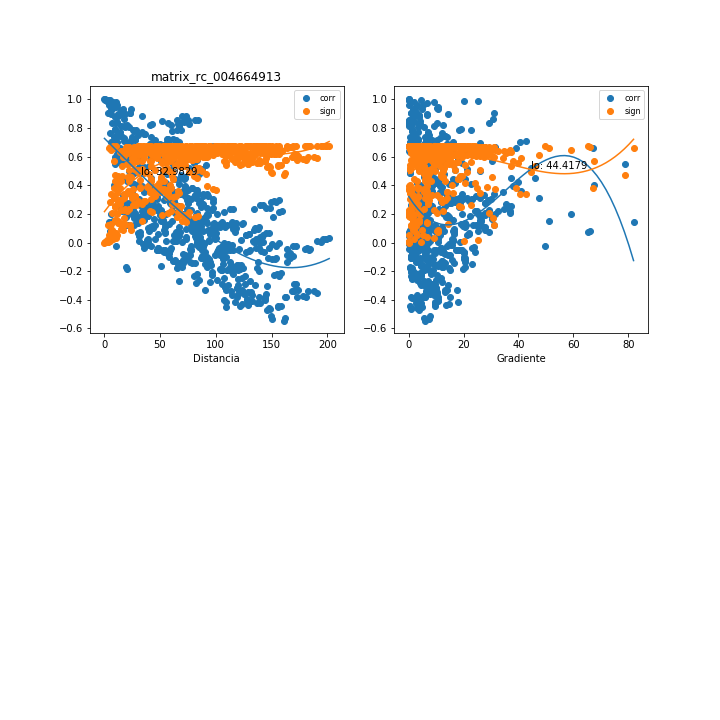

Values plotted in this chart, from the file beside it:
, mx_co, mx_di, mx_gr, mx_si
0, 0.9974, 3.087, 4.464, 0.003517
1, 0.9822, 7.939, 1.736, 0.02379
2, 0.9123, 17.38, 2.47, 0.1131
3, 0.8983, 18.4, 2.334, 0.1302
4, 0.182, 32.96, 14.29, 0.6521
5, 0.2847, 34.96, 11.82, 0.6198
6, 0.668, 53.3, 5.459, 0.3735
7, 0.8197, 59.71, 3.674, 0.2213
8, 0.7178, 64.66, 3.236, 0.327
9, 0.7875, 68.53, 1.3, 0.2562
10, 0.85, 74.29, 0.3596, 0.1871
11, 0.8548, 74.61, 0.3581, 0.1816
12, 0.6735, 100.3, 0.04955, 0.3685
13, 0.2359, 115.5, 1.276, 0.637
14, 0.1394, 117.7, 1.732, 0.6614
15, -0.1634, 121.8, 4.432, 0.6565
16, -0.1602, 122.7, 4.399, 0.6572
17, -0.02124, 171.6, 3.335, 0.6742
18, 0.2637, 142.1, 0.931, 0.6276
19, 0.06997, 147.7, 2.556, 0.6712
20, 0.293, 152.6, 2.057, 0.6166
21, 0.2937, 156.4, 2.007, 0.6163
22, -0.3837, 180.5, 5.163, 0.5752
23, -0.3491, 190.6, 6.14, 0.5923
24, 0.02748, 198.7, 3.147, 0.674
25, 0.5397, 90.91, 11.88, 0.478
26, 0.02968, 201.6, 3.102, 0.6739
27, -0.05093, 115.4, 18.25, 0.6727
28, 0.2567, 45.26, 6.791, 0.6301
29, 0.8545, 84.11, 0.8801, 0.182
30, 0.8852, 73.11, 1.528, 0.146
31, 0.8545, 74.83, 0.1344, 0.182
32, 0.5774, 83.42, 6.551, 0.4496
33, 0.2218, 159.4, 2.201, 0.6413
34, -0.01211, 89.74, 14.59, 0.6744
35, 0.1909, 93.34, 13.88, 0.6499
36, 0.1315, 103.7, 19.72, 0.6628
37, 0.9921, 5.201, 0.0, 0.01068
38, 0.9283, 14.9, 1.956, 0.09323
39, 0.9159, 15.92, 1.831, 0.1087
40, 0.1549, 30.28, 16.02, 0.6583
41, 0.2616, 32.33, 13.21, 0.6283
42, 0.6867, 50.49, 5.49, 0.3564
43, 0.8326, 56.95, 3.61, 0.2069
44, 0.7243, 61.84, 3.16, 0.3207
45, 0.7867, 65.71, 1.146, 0.257
46, 0.8457, 71.48, 0.181, 0.1921
47, 0.8505, 71.81, 0.1801, 0.1867
48, 0.6714, 97.56, 0.1922, 0.3704
49, 0.2358, 112.8, 1.429, 0.637
50, 0.1401, 114.9, 1.893, 0.6613
51, -0.1574, 119, 4.651, 0.6578
52, -0.1553, 119.9, 4.615, 0.6582
53, -0.02623, 169.1, 3.466, 0.674
54, 0.264, 139.4, 1.048, 0.6275
55, 0.06619, 145, 2.699, 0.6715
56, 0.2813, 149.9, 2.186, 0.6211
57, 0.2813, 153.7, 2.131, 0.6211
58, -0.3731, 177.9, 5.314, 0.5806
59, -0.3383, 188.1, 6.295, 0.5973
... 643 more rows
